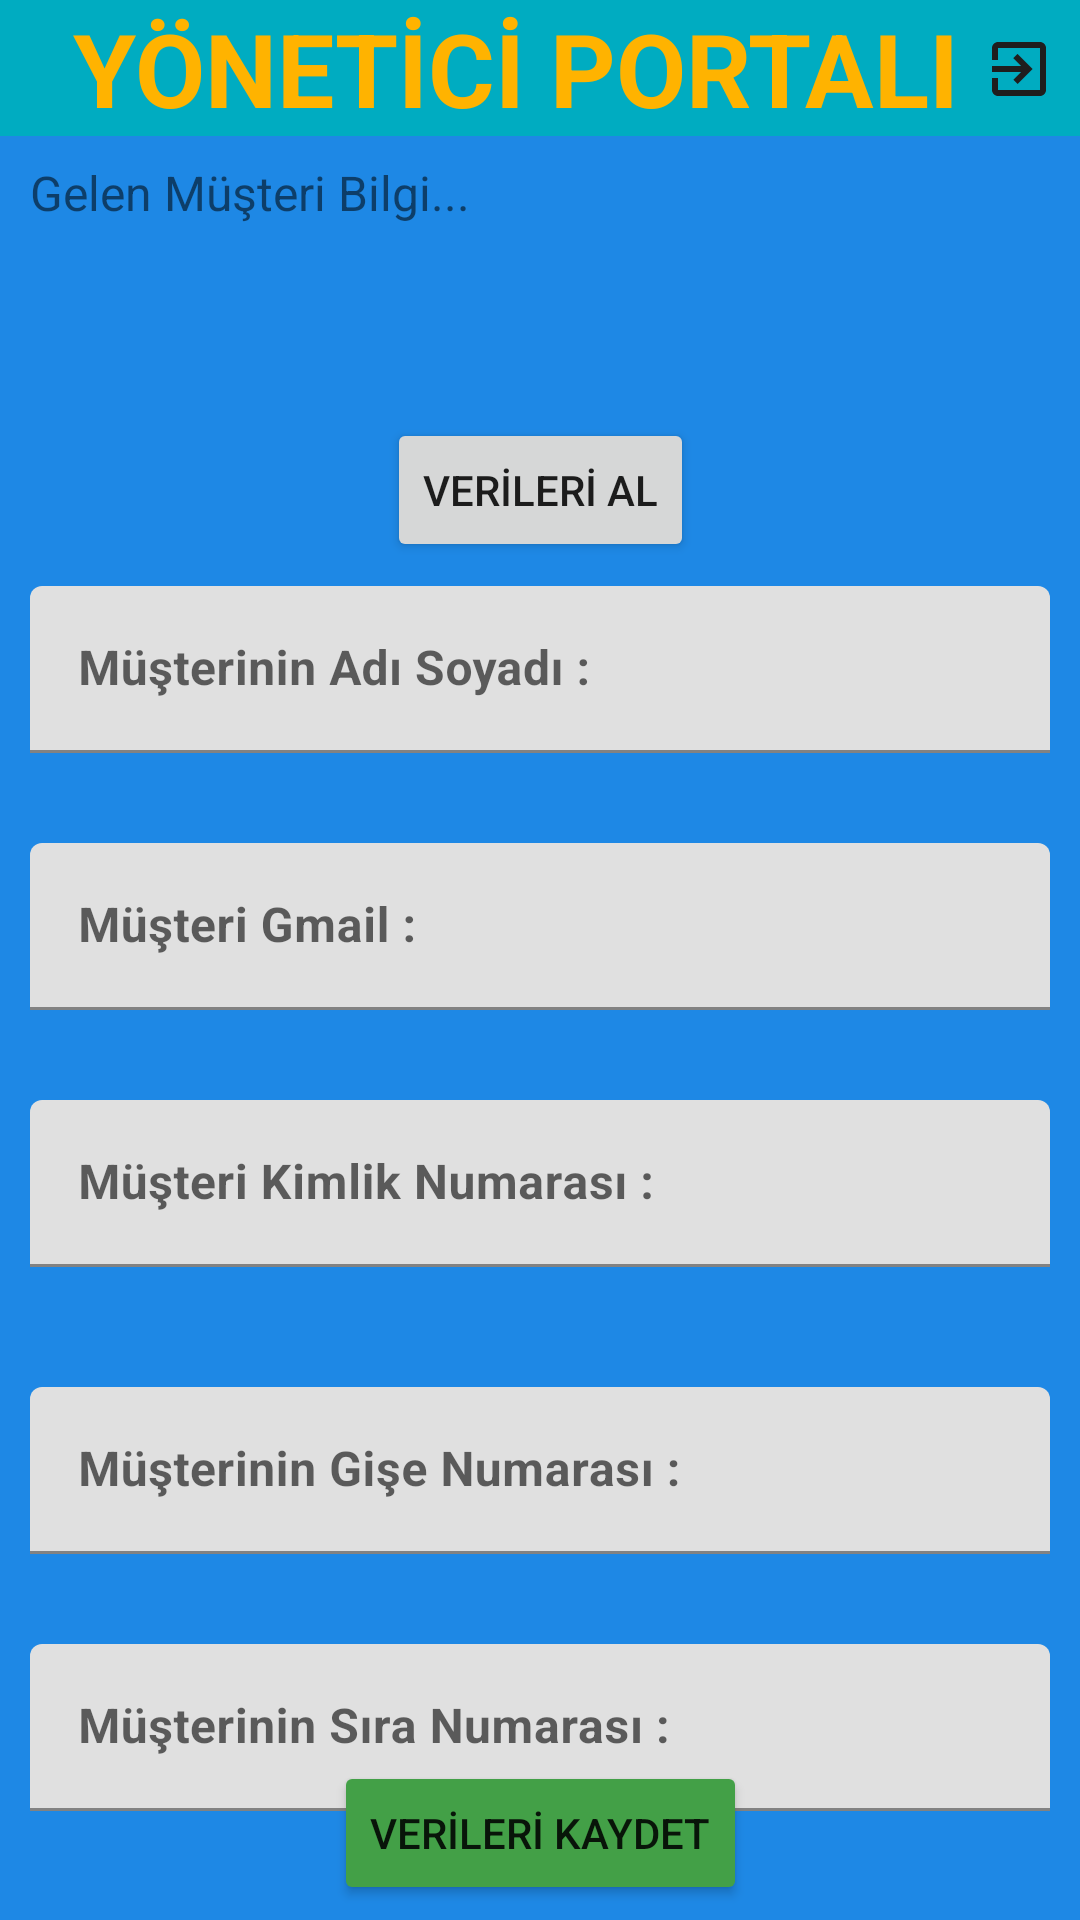

Write the Android layout XML for this screen, with the resource values it uses.
<!-- AndroidManifest.xml: application theme Theme.BankProject -->
<!-- res/layout/fragment_sira_kayit.xml -->
<?xml version="1.0" encoding="utf-8"?>
<androidx.constraintlayout.widget.ConstraintLayout xmlns:android="http://schemas.android.com/apk/res/android"
    xmlns:app="http://schemas.android.com/apk/res-auto"
    xmlns:tools="http://schemas.android.com/tools"
    android:layout_width="match_parent"
    android:layout_height="match_parent"
    android:background="#1E88E5"
    tools:context=".SiraKayitFragment">


    <FrameLayout
        android:id="@+id/frameLayout2"
        android:layout_width="0dp"
        android:layout_height="wrap_content"
        app:layout_constraintEnd_toEndOf="parent"
        app:layout_constraintStart_toStartOf="parent"
        app:layout_constraintTop_toTopOf="parent">

        <androidx.constraintlayout.widget.ConstraintLayout
            android:layout_width="match_parent"
            android:layout_height="match_parent"
            android:background="#00ACC1">

            <ImageButton
                android:id="@+id/exitButtonYonetici"
                android:layout_width="31dp"
                android:layout_height="29dp"
                android:layout_marginEnd="5dp"
                android:background="#00ACC1"
                android:src="@drawable/exit"
                app:layout_constraintBottom_toBottomOf="parent"
                app:layout_constraintEnd_toEndOf="parent"
                app:layout_constraintTop_toTopOf="parent" />

            <TextView
                android:id="@+id/textViewYonetici"
                android:layout_width="wrap_content"
                android:layout_height="wrap_content"
                android:layout_marginStart="20dp"
                android:text="YÖNETİCİ PORTALI"
                android:textColor="#FFB300"
                android:textSize="34sp"
                android:textStyle="bold"
                app:layout_constraintBottom_toBottomOf="parent"
                app:layout_constraintEnd_toStartOf="@+id/exitButtonYonetici"
                app:layout_constraintHorizontal_bias="0.5"
                app:layout_constraintStart_toStartOf="parent"
                app:layout_constraintTop_toTopOf="parent"
                app:layout_constraintVertical_bias="0.0" />
        </androidx.constraintlayout.widget.ConstraintLayout>
    </FrameLayout>

    <com.google.android.material.textfield.TextInputLayout
        android:id="@+id/textInputLayout7"
        android:layout_width="0dp"
        android:layout_height="wrap_content"
        android:layout_marginStart="10dp"
        android:layout_marginTop="150dp"
        android:layout_marginEnd="10dp"
        app:layout_constraintEnd_toEndOf="parent"
        app:layout_constraintStart_toStartOf="parent"
        app:layout_constraintTop_toBottomOf="@+id/frameLayout2">

        <com.google.android.material.textfield.TextInputEditText
            android:id="@+id/yoneticiKullaniciAd"
            android:layout_width="match_parent"
            android:layout_height="wrap_content"
            android:hint="Müşterinin Adı Soyadı :"
            android:textSize="16sp"
            android:textStyle="bold" />
    </com.google.android.material.textfield.TextInputLayout>

    <com.google.android.material.textfield.TextInputLayout
        android:id="@+id/textInputLayout8"
        android:layout_width="0dp"
        android:layout_height="wrap_content"
        android:layout_marginStart="10dp"
        android:layout_marginTop="30dp"
        android:layout_marginEnd="10dp"
        app:layout_constraintEnd_toEndOf="parent"
        app:layout_constraintStart_toStartOf="parent"
        app:layout_constraintTop_toBottomOf="@+id/textInputLayout7">

        <com.google.android.material.textfield.TextInputEditText
            android:id="@+id/yoneticiMusteriGmail"
            android:layout_width="match_parent"
            android:layout_height="wrap_content"
            android:hint="Müşteri Gmail :"
            android:textSize="16sp"
            android:textStyle="bold" />
    </com.google.android.material.textfield.TextInputLayout>

    <com.google.android.material.textfield.TextInputLayout
        android:id="@+id/textInputLayout9"
        android:layout_width="0dp"
        android:layout_height="wrap_content"
        android:layout_marginStart="10dp"
        android:layout_marginTop="30dp"
        android:layout_marginEnd="10dp"
        app:layout_constraintEnd_toEndOf="parent"
        app:layout_constraintStart_toStartOf="parent"
        app:layout_constraintTop_toBottomOf="@+id/textInputLayout8">

        <com.google.android.material.textfield.TextInputEditText
            android:id="@+id/yoneticiMusteriKimlikNumarasi"
            android:layout_width="match_parent"
            android:layout_height="wrap_content"
            android:hint="Müşteri Kimlik Numarası :"
            android:textSize="16sp"
            android:textStyle="bold" />
    </com.google.android.material.textfield.TextInputLayout>

    <com.google.android.material.textfield.TextInputLayout
        android:id="@+id/textInputLayout10"
        android:layout_width="0dp"
        android:layout_height="wrap_content"
        android:layout_marginStart="10dp"
        android:layout_marginTop="40dp"
        android:layout_marginEnd="10dp"
        android:layout_marginBottom="40dp"
        app:layout_constraintBottom_toTopOf="@+id/textInputLayout14"
        app:layout_constraintEnd_toEndOf="parent"
        app:layout_constraintStart_toStartOf="parent"
        app:layout_constraintTop_toBottomOf="@+id/textInputLayout9">

        <com.google.android.material.textfield.TextInputEditText
            android:id="@+id/yoneticiMusteriGiseNo"
            android:layout_width="match_parent"
            android:layout_height="wrap_content"
            android:hint="Müşterinin Gişe Numarası :"
            android:inputType="number"
            android:textSize="16sp"
            android:textStyle="bold" />
    </com.google.android.material.textfield.TextInputLayout>

    <com.google.android.material.textfield.TextInputLayout
        android:id="@+id/textInputLayout14"
        android:layout_width="0dp"
        android:layout_height="wrap_content"
        android:layout_marginStart="10dp"
        android:layout_marginTop="30dp"
        android:layout_marginEnd="10dp"
        app:layout_constraintEnd_toEndOf="parent"
        app:layout_constraintStart_toStartOf="parent"
        app:layout_constraintTop_toBottomOf="@+id/textInputLayout10">

        <com.google.android.material.textfield.TextInputEditText
            android:id="@+id/yoneticiMusteriSiraNo"
            android:layout_width="match_parent"
            android:layout_height="wrap_content"
            android:hint="Müşterinin Sıra Numarası :"
            android:textSize="16sp"
            android:textStyle="bold" />
    </com.google.android.material.textfield.TextInputLayout>

    <Button
        android:id="@+id/buttonYoneticiKaydet"
        android:layout_width="wrap_content"
        android:layout_height="wrap_content"
        android:layout_marginBottom="5dp"
        android:backgroundTint="#43A047"
        android:text="VERİLERİ KAYDET"
        app:layout_constraintBottom_toBottomOf="parent"
        app:layout_constraintEnd_toEndOf="parent"
        app:layout_constraintHorizontal_bias="0.5"
        app:layout_constraintStart_toStartOf="parent" />

    <TextView
        android:id="@+id/textViewGelenMusteriBilgi"
        android:layout_width="wrap_content"
        android:layout_height="wrap_content"
        android:layout_marginStart="10dp"
        android:layout_marginTop="8dp"
        android:text="Gelen Müşteri Bilgi..."
        android:textSize="16sp"
        app:layout_constraintStart_toStartOf="parent"
        app:layout_constraintTop_toBottomOf="@+id/frameLayout2" />

    <Button
        android:id="@+id/buttonVerileriAl"
        android:layout_width="wrap_content"
        android:layout_height="wrap_content"
        android:layout_marginBottom="8dp"
        android:text="VERİLERİ AL"
        app:layout_constraintBottom_toTopOf="@+id/textInputLayout7"
        app:layout_constraintEnd_toEndOf="parent"
        app:layout_constraintHorizontal_bias="0.5"
        app:layout_constraintStart_toStartOf="parent" />

</androidx.constraintlayout.widget.ConstraintLayout>
<!-- resources referenced by this layout -->
<resources>
  <!-- drawable exit (drawable) -->
  <vector android:autoMirrored="true" android:height="24dp"
      android:tint="#1F1E1E" android:viewportHeight="24"
      android:viewportWidth="24" android:width="24dp" xmlns:android="http://schemas.android.com/apk/res/android">
      <path android:fillColor="@android:color/white" android:pathData="M10.09,15.59L11.5,17l5,-5 -5,-5 -1.41,1.41L12.67,11H3v2h9.67l-2.58,2.59zM19,3H5c-1.11,0 -2,0.9 -2,2v4h2V5h14v14H5v-4H3v4c0,1.1 0.89,2 2,2h14c1.1,0 2,-0.9 2,-2V5c0,-1.1 -0.9,-2 -2,-2z"/>
  </vector>
  <style name="Theme.BankProject" parent="Theme.MaterialComponents.DayNight.DarkActionBar">
          
          <item name="colorPrimary">@color/purple_500</item>
          <item name="colorPrimaryVariant">@color/purple_700</item>
          <item name="colorOnPrimary">@color/white</item>
          
          <item name="colorSecondary">@color/teal_200</item>
          <item name="colorSecondaryVariant">@color/teal_700</item>
          <item name="colorOnSecondary">@color/black</item>
          <item name="windowNoTitle">true</item>
          <item name="windowActionBar">false</item>
          
          <item name="android:statusBarColor">?attr/colorPrimaryVariant</item>
          
      </style>
  <color name="purple_500">#FF6200EE</color>
  <color name="purple_700">#FF3700B3</color>
  <color name="white">#FFFFFFFF</color>
  <color name="teal_200">#FF03DAC5</color>
  <color name="teal_700">#FF018786</color>
  <color name="black">#FF000000</color>
</resources>
